Run: headless pygame with SDL's dummy video driver; simulated clock (each Clock.tick advances the game by its frame time, no real sleeping); random seed 0; keys injected as events and as key.get_pressed() state; no mouse input.
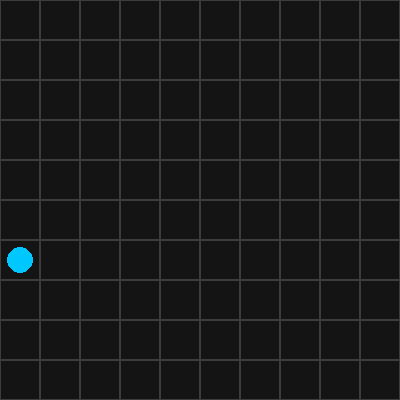
Frame 1 of 4 · flips 1–60 · no input
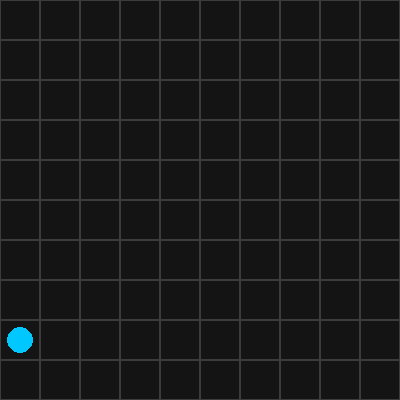
Frame 2 of 4 · flips 61–180 · tapped SPACE, RETURN · held RIGHT (→), D
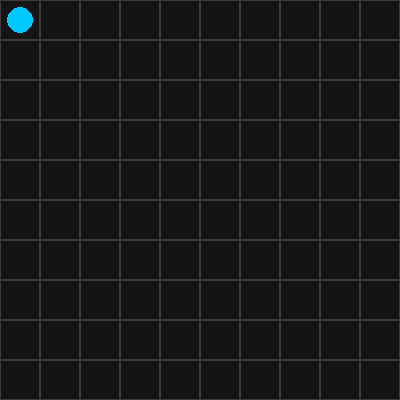
Frame 3 of 4 · flips 181–300 · held DOWN (↓), S
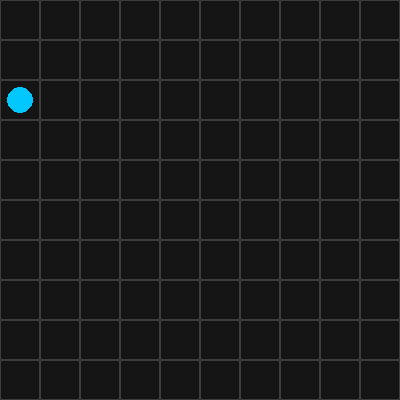
Frame 4 of 4 · flips 301–420 · held LEFT (←), A, UP (↑), W

The pygame program that drew these frames:

import pygame

# Configurações do grid
LINHAS, COLUNAS = 10, 10
TAM_CELULA = 40
LARGURA, ALTURA = COLUNAS * TAM_CELULA, LINHAS * TAM_CELULA

class Agente:
    def __init__(self, linha=0, coluna=0):
        self.linha = linha
        self.coluna = coluna
        self.direcao = 1

    def mover(self):
        nova_coluna = self.coluna + self.direcao
        if 0 <= nova_coluna < COLUNAS:
            self.coluna = nova_coluna
        else:
            self.direcao *= -1
            self.linha = (self.linha + 1) % LINHAS



def desenhar_grid(tela):
    for l in range(LINHAS):
        for c in range(COLUNAS):
            rect = pygame.Rect(c*TAM_CELULA, l*TAM_CELULA, TAM_CELULA, TAM_CELULA)
            pygame.draw.rect(tela, (60, 60, 60), rect, 1)

def main():
    pygame.init()
    tela = pygame.display.set_mode((LARGURA, ALTURA))
    pygame.display.set_caption("Agente no Grid")
    relogio = pygame.time.Clock()
    
    # Cria o agente (objeto)
    agente = Agente()
    rodando = True

    while rodando:
        for evento in pygame.event.get():
            if evento.type == pygame.QUIT:
                rodando = False

        
        agente.mover()

        tela.fill((20, 20, 20))
        desenhar_grid(tela)

        centro = (
            agente.coluna * TAM_CELULA + TAM_CELULA // 2,
            agente.linha * TAM_CELULA + TAM_CELULA // 2
        )
        pygame.draw.circle(tela, (0, 200, 255), centro, TAM_CELULA // 3)

        pygame.display.flip()
        relogio.tick(6)

    pygame.quit()

if __name__ == "__main__":
    main()
